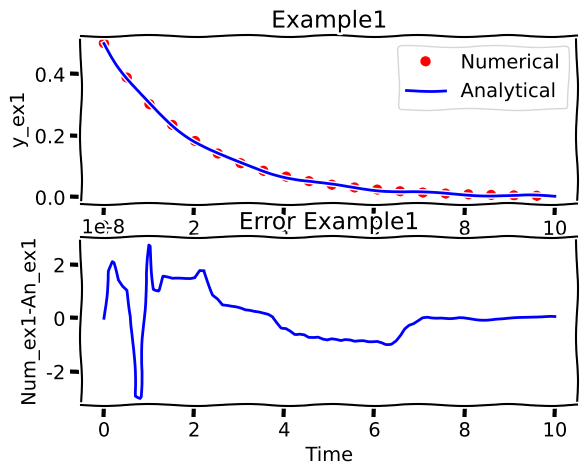

The matplotlib source for this figure:
from scipy.integrate import odeint
import matplotlib.pyplot as plt
import numpy as np

T = 2

def D_ex1(P, t):
	r = -P[0]/T
	return [(r)]

def y_ex1(t):
	return (1.0/T)*np.exp(-t/T)

ts = np.linspace(0, 10, 100)
IC = [0.5]
P = odeint(D_ex1, IC, ts)
prey = P[:,0]

plt.xkcd()
plt.subplot(211)
plt.title('Example1')
plt.plot(ts, prey, 'bo', markevery=5, color='r', label="Numerical")
plt.plot(ts, y_ex1(ts), 'k', markevery=5, color='b', label="Analytical")
plt.xlabel("Time")
plt.ylabel("y_ex1")
plt.legend();

plt.subplot(212)
plt.title('Error Example1')
#plt.plot(ts, prey-y_ex1(ts), 'bo', markevery=5, color='r', label="Num")
plt.plot(ts, prey-y_ex1(ts), 'k', color='b', label="An")
plt.xlabel("Time")
plt.ylabel("Num_ex1-An_ex1")


plt.grid(True)
plt.show()
#-------------------------------------

#t1 = np.arange(0.0, 5.0, 0.1)
#t2 = np.arange(0.0, 5.0, 0.02)

#plt.figure(1)
#plt.subplot(211)
#plt.plot(t1, f(t1), 'bo', t2, f(t2), 'k')

#plt.subplot(212)
#plt.plot(t2, np.cos(2*np.pi*t2), 'r--')
#plt.show()